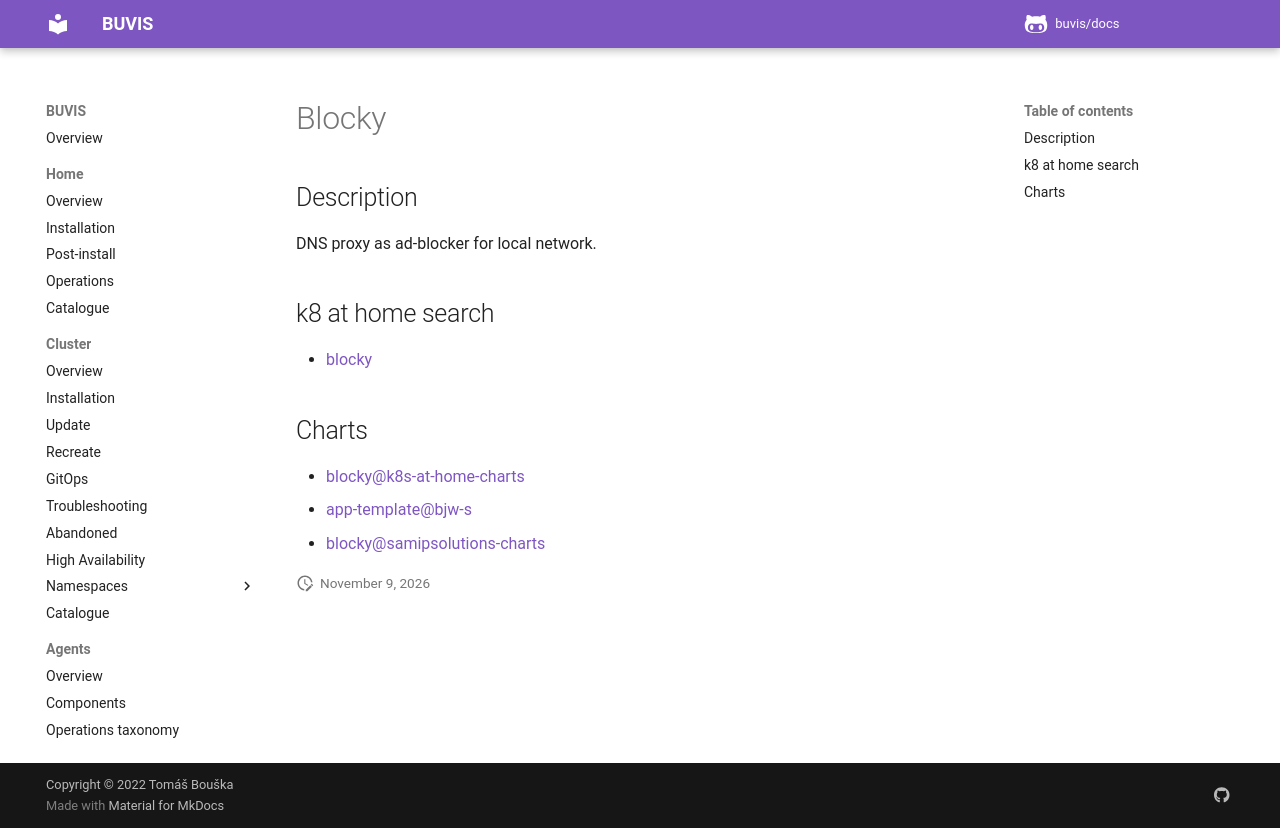

repository: buvis/docs · page: cluster/catalogue/blocky/index.html · generator: mkdocs

# Blocky

## Description

DNS proxy as ad-blocker for local network.

## k8 at home search

- [blocky](https://nanne.dev/k8s-at-home-search/#/blocky)

## Charts

- [blocky@k8s-at-home-charts](https://k8s-at-home.com/charts/)
- [app-template@bjw-s](https://bjw-s.github.io/helm-charts/)
- [blocky@samipsolutions-charts](https://helm.samipsolutions.fi/)
